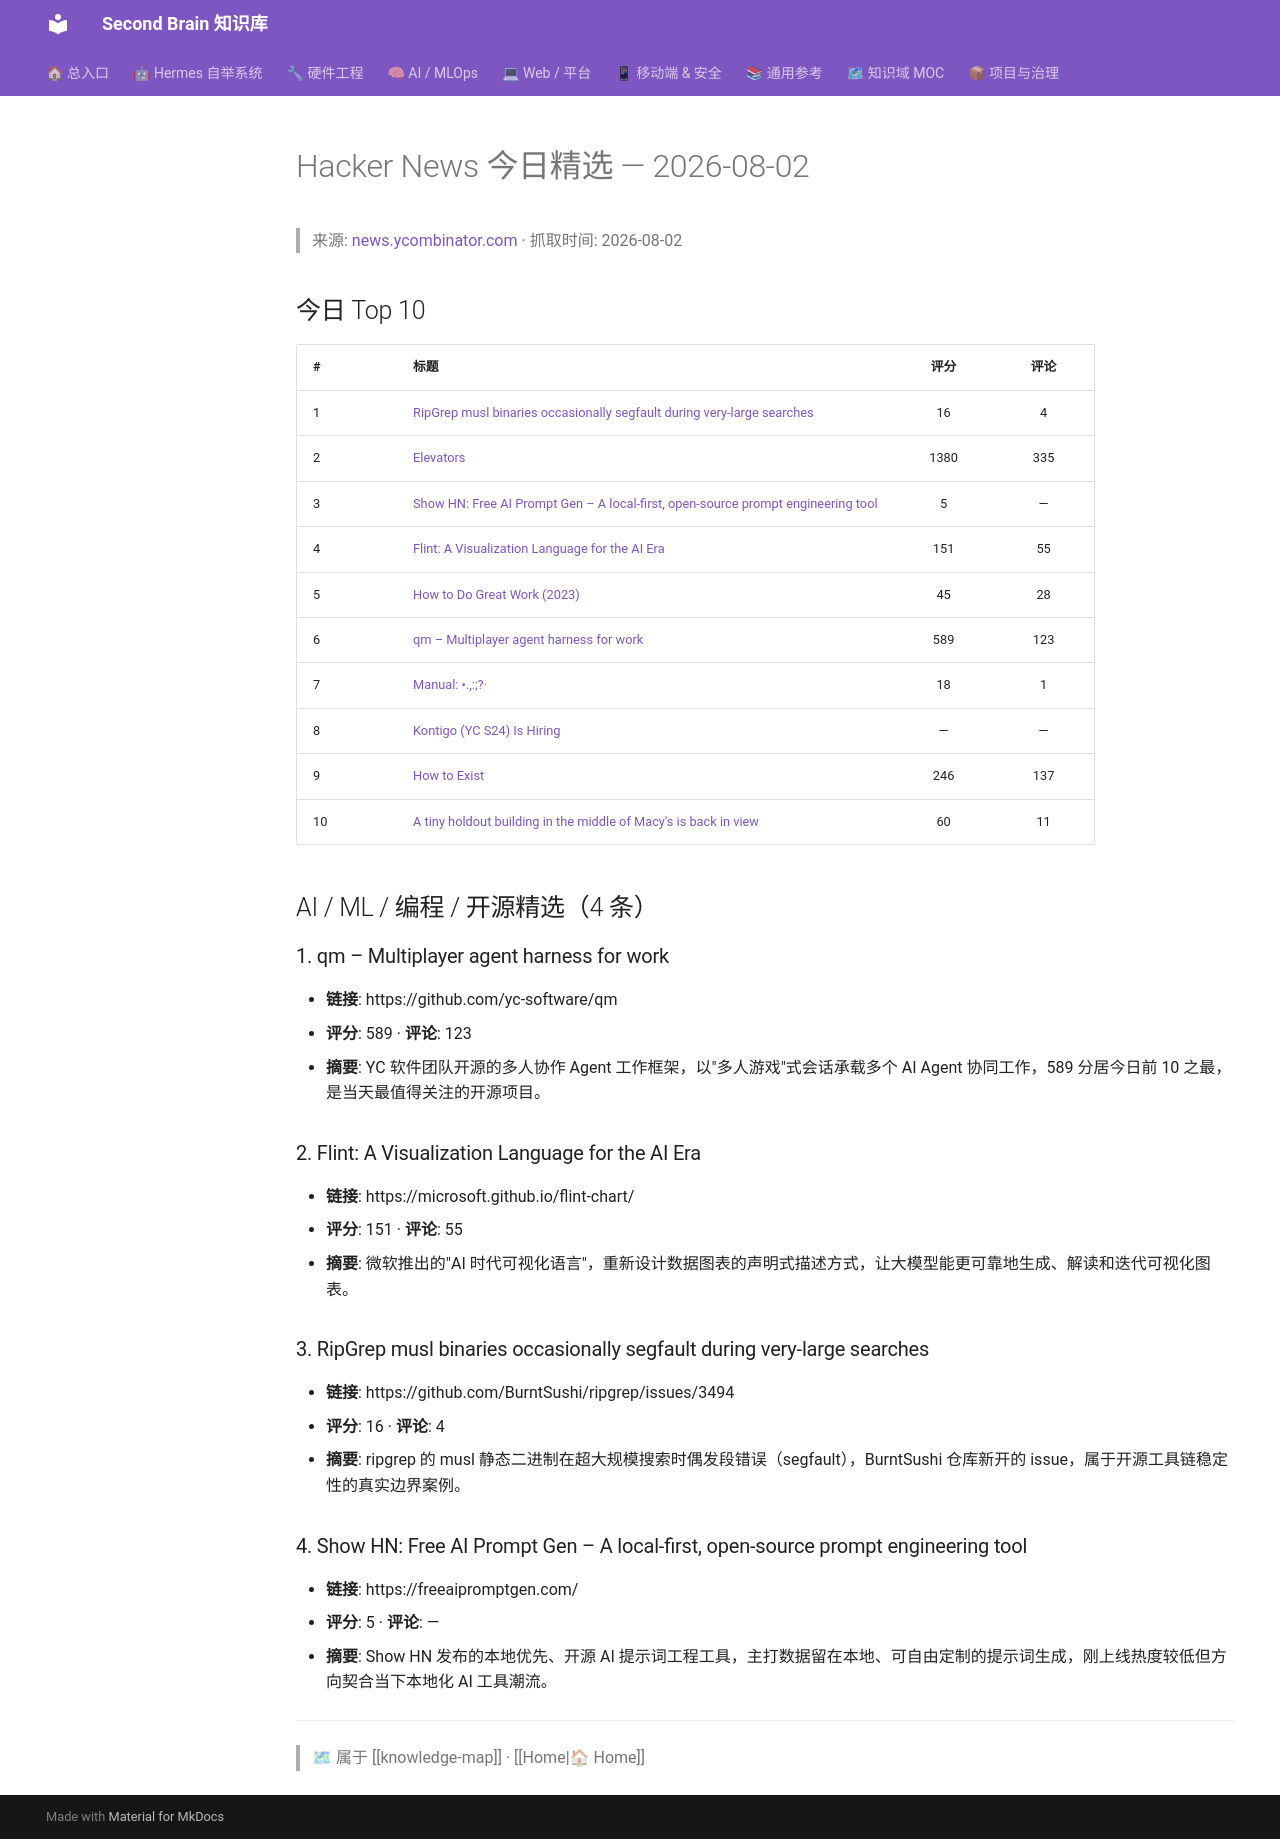

repository: mo9652962-ai/second-brain · page: kb/knowledge/Archive/Daily-before-08-08/hackernews-2026-08-02/index.html · generator: mkdocs

---
title: "Hacker News 今日精选 — 2026-08-02"
type: archive
domain: Archive
status: archived
tags: [knowledge/archive]
source: null
date: 2026-08-02
---
# Hacker News 今日精选 — 2026-08-02

> 来源: [news.ycombinator.com](https://news.ycombinator.com) · 抓取时间: 2026-08-02

## 今日 Top 10

| # | 标题 | 评分 | 评论 |
|---|------|:----:|:----:|
| 1 | [RipGrep musl binaries occasionally segfault during very-large searches](https://github.com/BurntSushi/ripgrep/issues/3494) | 16 | 4 |
| 2 | [Elevators](https://john.fun/elevators) | 1380 | 335 |
| 3 | [Show HN: Free AI Prompt Gen – A local-first, open-source prompt engineering tool](https://freeaipromptgen.com/) | 5 | — |
| 4 | [Flint: A Visualization Language for the AI Era](https://microsoft.github.io/flint-chart/) | 151 | 55 |
| 5 | [How to Do Great Work (2023)](https://paulgraham.com/greatwork.html) | 45 | 28 |
| 6 | [qm – Multiplayer agent harness for work](https://github.com/yc-software/qm) | 589 | 123 |
| 7 | [Manual: •.,:;?·](https://type.today/en/journal/dots) | 18 | 1 |
| 8 | [Kontigo (YC S24) Is Hiring](https://www.ycombinator.com/companies/kontigo/jobs/xAo6tMt-founding-engineer) | — | — |
| 9 | [How to Exist](https://www.raptitude.com/2026/07/how-to-exist/) | 246 | 137 |
| 10 | [A tiny holdout building in the middle of Macy's is back in view](https://ephemeralnewyork.wordpress.com/2026/07/27/hidden-by-billboards-for-over-100-years-the-tiny-holdout-building-in-the-middle-of-macys-is-back-in-view/) | 60 | 11 |

## AI / ML / 编程 / 开源精选（4 条）

### 1. qm – Multiplayer agent harness for work
- **链接**: https://github.com/yc-software/qm
- **评分**: 589 · **评论**: 123
- **摘要**: YC 软件团队开源的多人协作 Agent 工作框架，以"多人游戏"式会话承载多个 AI Agent 协同工作，589 分居今日前 10 之最，是当天最值得关注的开源项目。

### 2. Flint: A Visualization Language for the AI Era
- **链接**: https://microsoft.github.io/flint-chart/
- **评分**: 151 · **评论**: 55
- **摘要**: 微软推出的"AI 时代可视化语言"，重新设计数据图表的声明式描述方式，让大模型能更可靠地生成、解读和迭代可视化图表。

### 3. RipGrep musl binaries occasionally segfault during very-large searches
- **链接**: https://github.com/BurntSushi/ripgrep/issues/3494
- **评分**: 16 · **评论**: 4
- **摘要**: ripgrep 的 musl 静态二进制在超大规模搜索时偶发段错误（segfault），BurntSushi 仓库新开的 issue，属于开源工具链稳定性的真实边界案例。

### 4. Show HN: Free AI Prompt Gen – A local-first, open-source prompt engineering tool
- **链接**: https://freeaipromptgen.com/
- **评分**: 5 · **评论**: —
- **摘要**: Show HN 发布的本地优先、开源 AI 提示词工程工具，主打数据留在本地、可自由定制的提示词生成，刚上线热度较低但方向契合当下本地化 AI 工具潮流。

---
> 🗺 属于 [[knowledge-map]] · [[Home|🏠 Home]]
